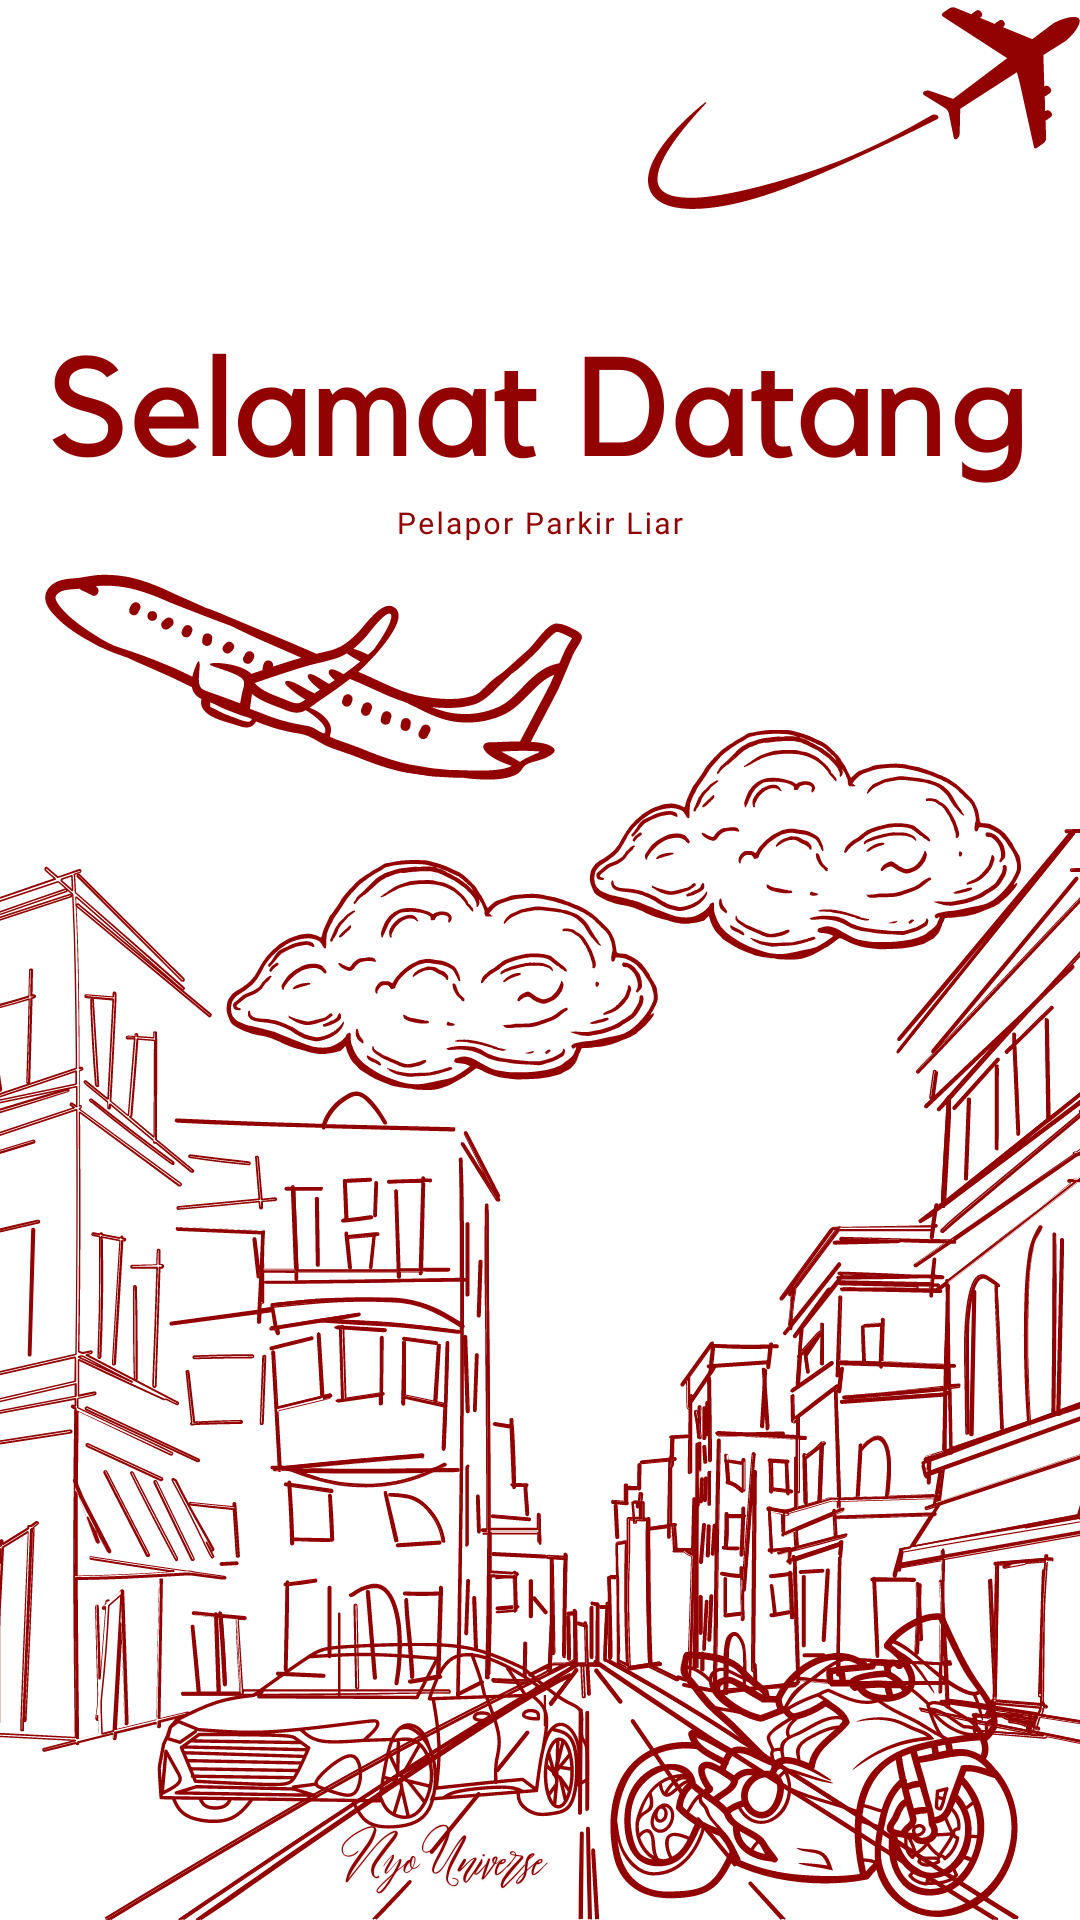

Layout XML and referenced resources for this Android screen:
<!-- AndroidManifest.xml: application theme Theme.ParkirLiar -->
<!-- res/layout/fragment_walktrough1.xml -->
<?xml version="1.0" encoding="utf-8"?>
<RelativeLayout xmlns:android="http://schemas.android.com/apk/res/android"
    android:layout_width="match_parent"
    android:layout_height="match_parent"
    android:background="@drawable/walk_bg2"
    android:padding="10dp">


</RelativeLayout>
<!-- resources referenced by this layout -->
<resources>
  <!-- drawable walk_bg2: png bitmap (drawable, 394592 bytes) -->
  <style name="Theme.ParkirLiar" parent="Theme.MaterialComponents.DayNight.DarkActionBar" />
</resources>
